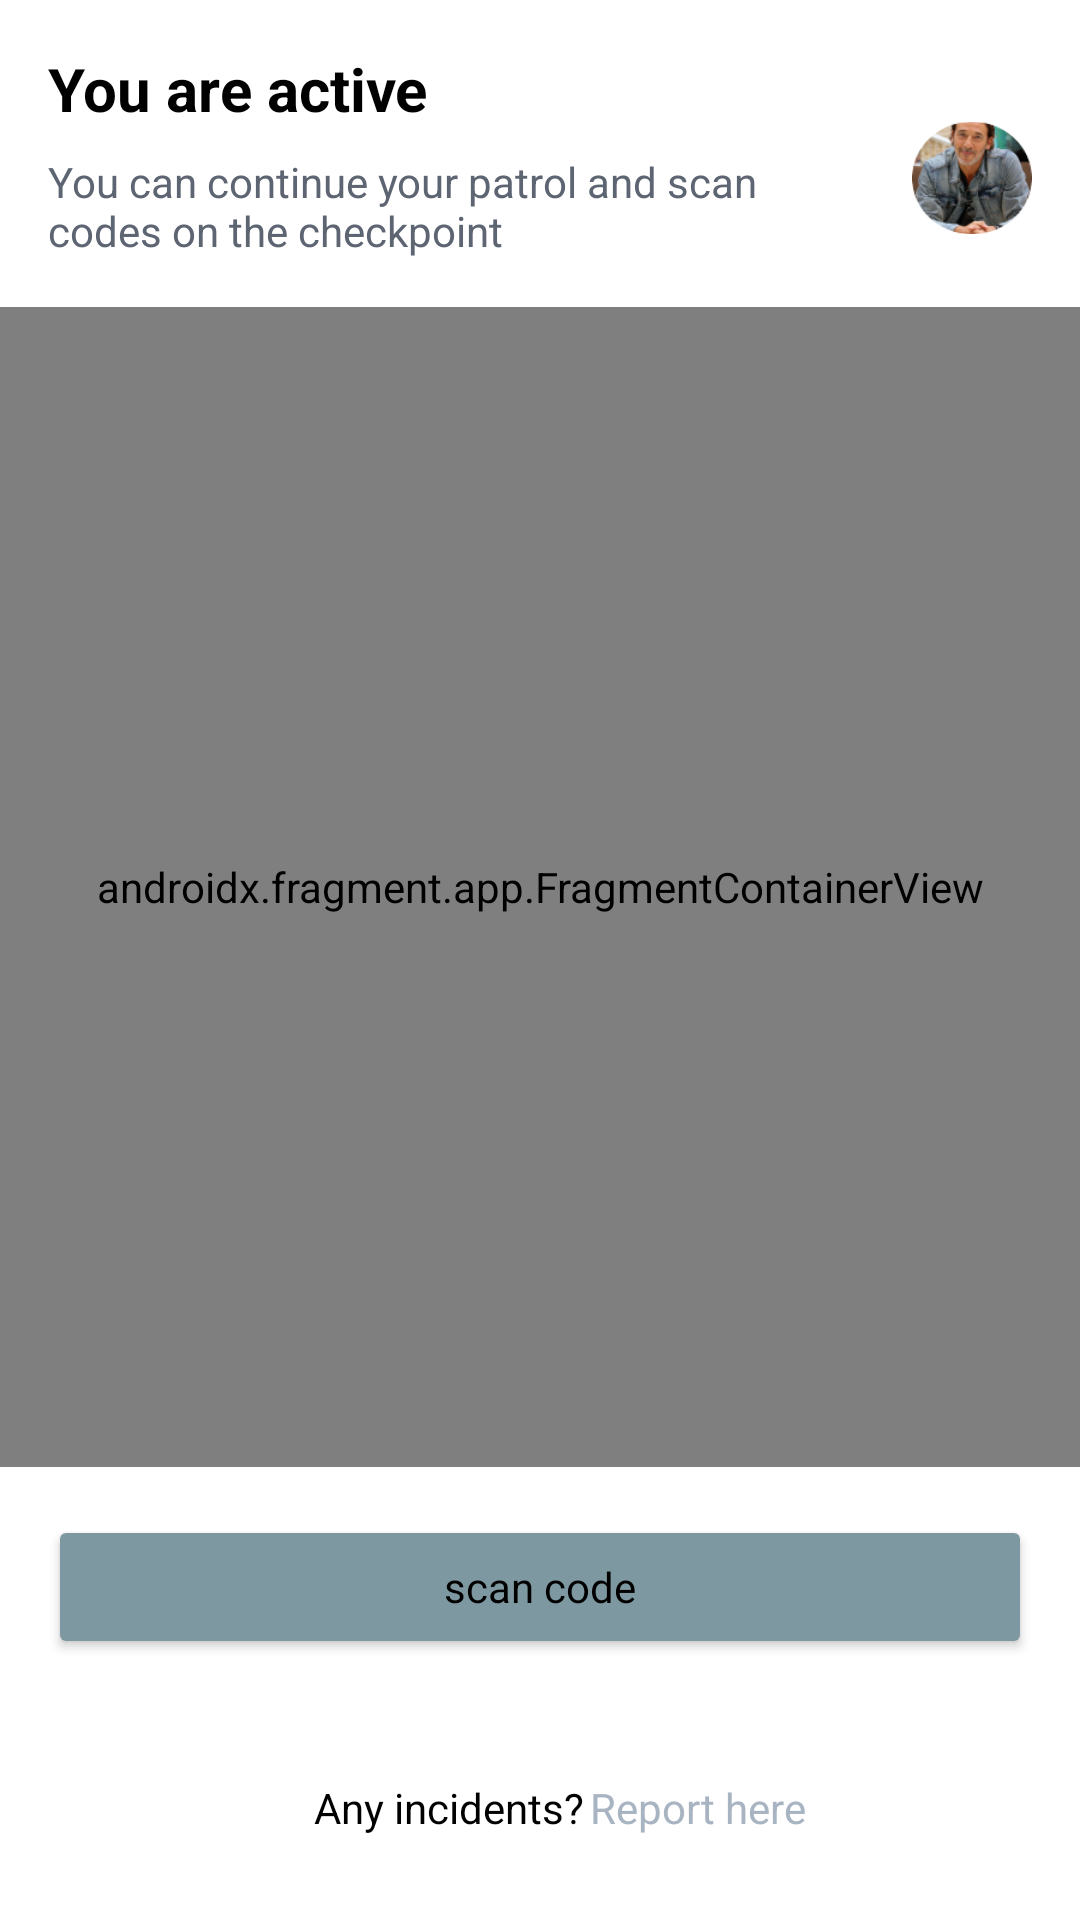

This screen was rendered from an Android layout file. Write that file and the resources it references.
<!-- AndroidManifest.xml: application theme Theme.SmartPatrol -->
<!-- res/layout/activity_scan.xml -->
<?xml version="1.0" encoding="utf-8"?>
<androidx.constraintlayout.widget.ConstraintLayout xmlns:android="http://schemas.android.com/apk/res/android"
    xmlns:app="http://schemas.android.com/apk/res-auto"
    xmlns:tools="http://schemas.android.com/tools"
    android:layout_width="match_parent"
    android:layout_height="match_parent"
    android:background="@color/design_default_color_surface"
    tools:context=".ScanActivity">

    <ImageView
        android:id="@+id/IconUser"
        android:layout_width="40dp"
        android:layout_height="40dp"
        android:layout_gravity="right"
        android:layout_marginTop="16dp"
        android:layout_marginEnd="16dp"
        android:src="@drawable/user"
        app:layout_constraintBottom_toTopOf="@+id/fragmentContainerView"
        app:layout_constraintEnd_toEndOf="parent"
        app:layout_constraintTop_toTopOf="parent" />

    <androidx.fragment.app.FragmentContainerView
        android:id="@+id/fragmentContainerView"
        android:name="com.example.smartpatrol.MapsFragment_displayer"
        android:layout_width="match_parent"
        android:layout_height="0dp"
        android:layout_marginTop="16dp"
        android:layout_marginBottom="16dp"
        app:layout_constraintBottom_toTopOf="@+id/btn_scan"
        app:layout_constraintEnd_toEndOf="parent"
        app:layout_constraintStart_toStartOf="parent"
        app:layout_constraintTop_toBottomOf="@+id/textView3" />


    <Button
        android:id="@+id/btn_scan"
        android:layout_width="match_parent"
        android:layout_height="wrap_content"
        android:layout_marginStart="16dp"
        android:layout_marginEnd="16dp"
        android:layout_marginBottom="40dp"
        android:backgroundTint="@color/secondary"
        android:text="scan code"
        android:textAllCaps="false"
        android:textColor="@color/black"
        app:cornerRadius="10dp"
        app:layout_constraintBottom_toTopOf="@+id/linearLayout"
        app:layout_constraintEnd_toEndOf="parent"
        app:layout_constraintHorizontal_bias="0.0"
        app:layout_constraintStart_toStartOf="parent" />

    <LinearLayout
        android:id="@+id/linearLayout"
        android:layout_width="match_parent"
        android:layout_height="wrap_content"
        android:layout_marginStart="16dp"
        android:layout_marginEnd="32dp"
        app:layout_constraintBottom_toBottomOf="parent"
        app:layout_constraintEnd_toEndOf="parent"
        app:layout_constraintStart_toStartOf="parent">

        <TextView
            android:id="@+id/textView19"
            android:layout_width="wrap_content"
            android:layout_height="wrap_content"
            android:layout_weight="3"
            android:gravity="right"
            android:text="Any incidents?"
            android:textColor="@color/black" />

        <TextView
            android:id="@+id/buttonReport"
            android:layout_width="wrap_content"
            android:layout_height="wrap_content"
            android:layout_marginLeft="2dp"
            android:layout_marginBottom="28dp"
            android:layout_weight="2"
            android:backgroundTint="@color/white"
            android:gravity="left"
            android:text="Report here"
            android:textAllCaps="false"
            android:textColor="@color/accent" />
    </LinearLayout>

    <TextView
        android:id="@+id/textView"
        android:layout_width="wrap_content"
        android:layout_height="wrap_content"
        android:layout_marginStart="16dp"
        android:layout_marginTop="16dp"
        android:text="You are active"
        android:textColor="@color/black"
        android:textSize="20sp"
        android:textStyle="bold"
        app:layout_constraintStart_toStartOf="parent"
        app:layout_constraintTop_toTopOf="parent" />

    <TextView
        android:id="@+id/textView3"
        android:layout_width="0dp"
        android:layout_height="wrap_content"
        android:layout_marginStart="16dp"
        android:layout_marginTop="8dp"
        android:layout_marginEnd="16dp"
        android:text="You can continue your patrol and scan codes on the checkpoint"
        android:textColor="@color/primary"
        app:layout_constraintEnd_toStartOf="@+id/IconUser"
        app:layout_constraintStart_toStartOf="parent"
        app:layout_constraintTop_toBottomOf="@+id/textView" />


</androidx.constraintlayout.widget.ConstraintLayout>
<!-- resources referenced by this layout -->
<resources>
  <color name="accent">#A9B4C2</color>
  <color name="black">#FF000000</color>
  <color name="primary">#5E6572</color>
  <color name="secondary">#7D98A1</color>
  <color name="white">#EEF1EF</color>
  <!-- drawable user: png bitmap (drawable, 24396 bytes) -->
  <style name="Theme.SmartPatrol" parent="Theme.MaterialComponents.DayNight.NoActionBar">
          
          <item name="colorPrimary">@color/primary_dark</item>
          <item name="colorPrimaryVariant">@color/primary</item>
          <item name="colorOnPrimary">@color/white</item>
          
          <item name="colorSecondary">@color/secondary</item>
          <item name="colorSecondaryVariant">@color/secondary</item>
          <item name="colorOnSecondary">@color/white</item>
          
          <item name="android:statusBarColor" tools:targetApi="l">?attr/colorPrimaryVariant</item>
          <item name="fontFamily">@font/roboto_medium</item>
          
      </style>
  <color name="primary_dark">#1C2321</color>
</resources>
